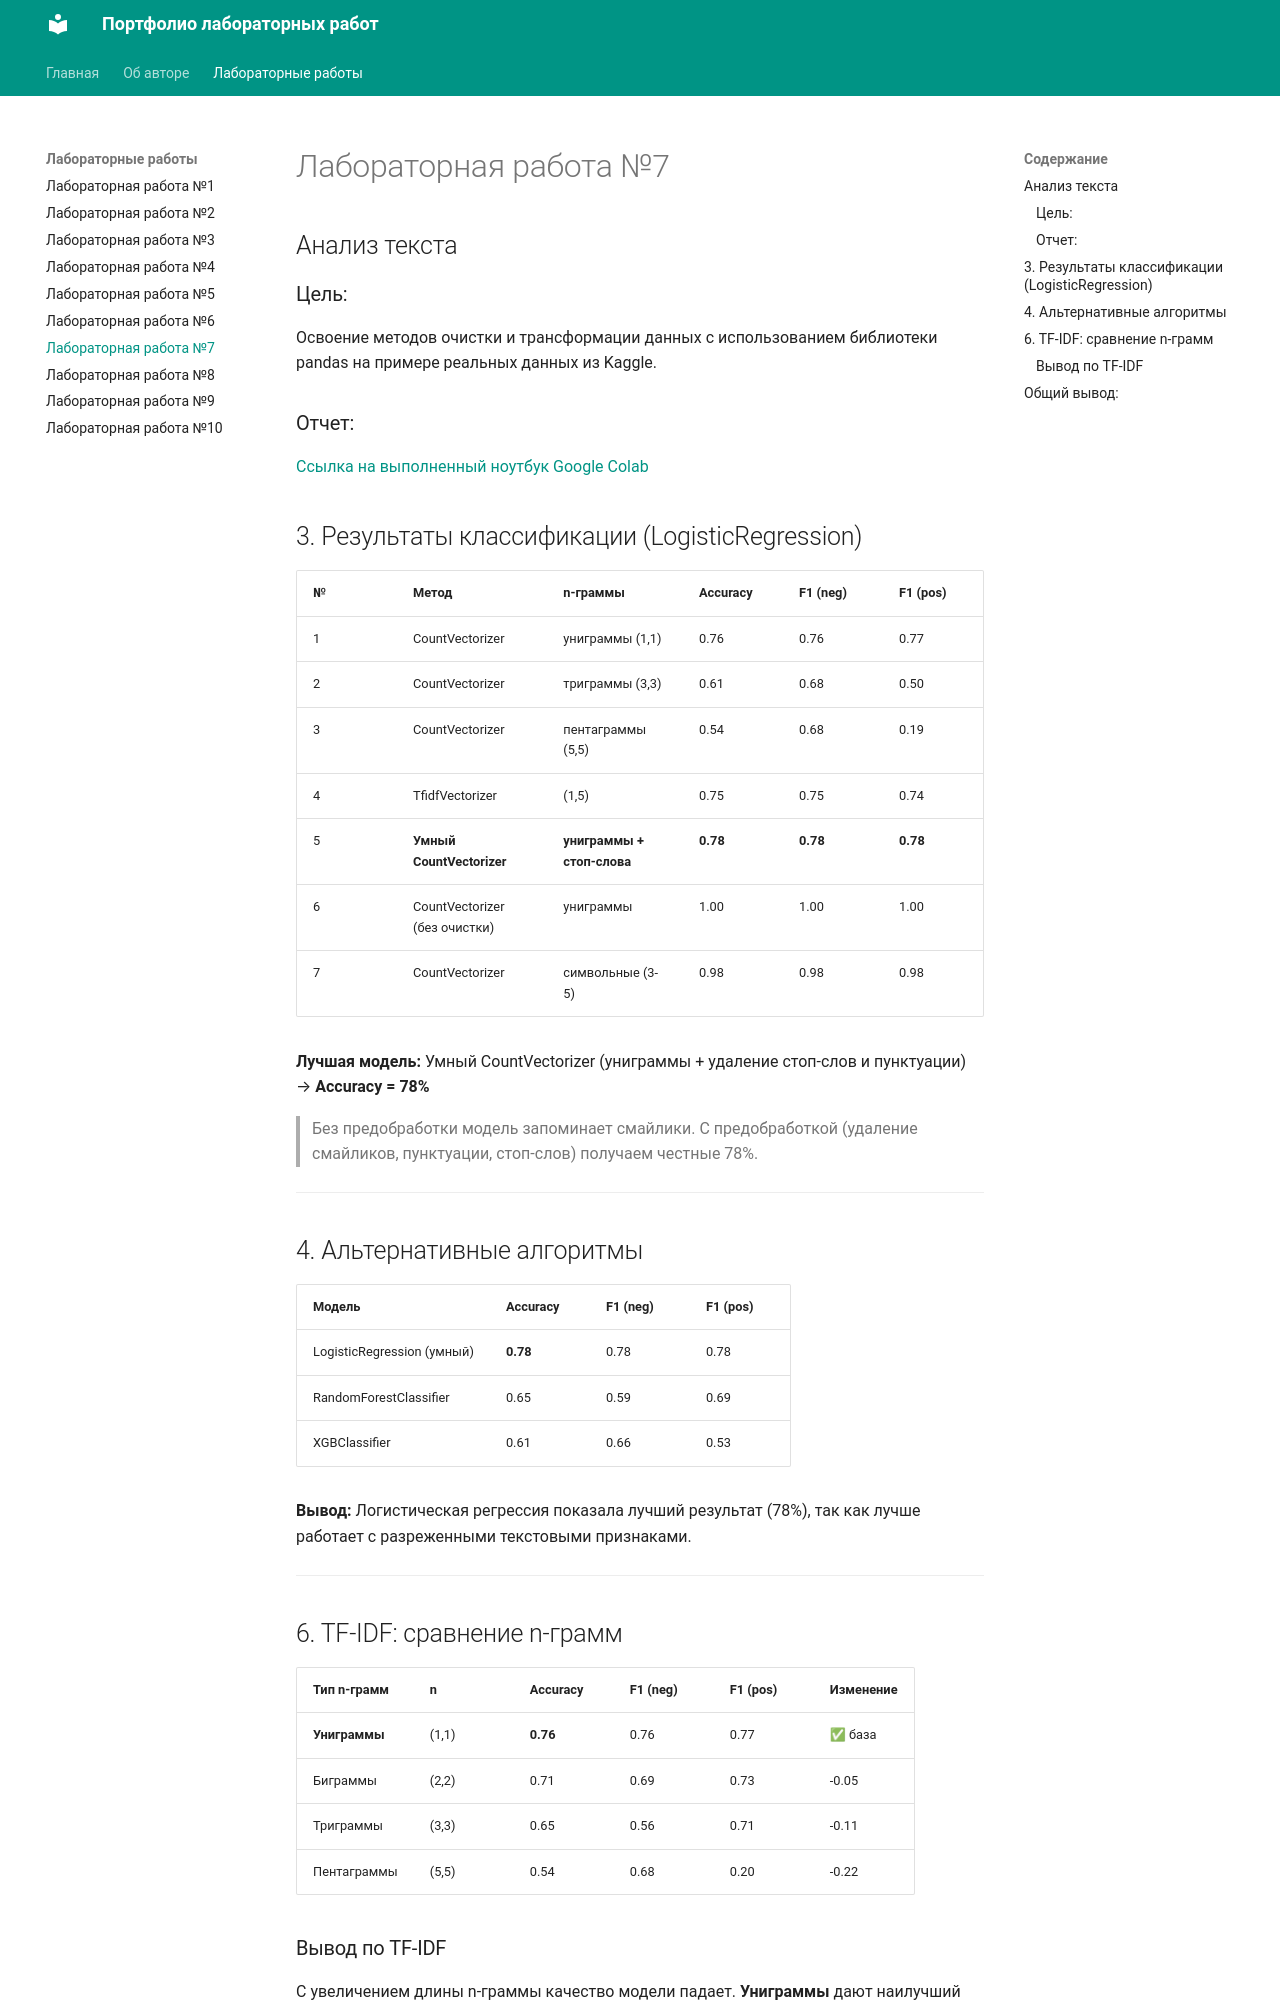

repository: Vika347/mkdocs0902 · page: labs/lab7/index.html · generator: mkdocs

# Лабораторная работа №7
## Анализ текста

### Цель:
Освоение методов очистки и трансформации данных с использованием библиотеки pandas на примере реальных данных из Kaggle.

### Отчет:
[Ссылка на выполненный ноутбук Google Colab](https://colab.research.google.com/drive/1T9D20wlwTclsOoX7ZiF-cUfksg0TQBm3#scrollTo=rIzNZmRoIhoc)

##  3. Результаты классификации (LogisticRegression)

| № | Метод | n-граммы | Accuracy | F1 (neg) | F1 (pos) |
|---|-------|----------|----------|----------|----------|
| 1 | CountVectorizer | униграммы (1,1) | 0.76 | 0.76 | 0.77 |
| 2 | CountVectorizer | триграммы (3,3) | 0.61 | 0.68 | 0.50 |
| 3 | CountVectorizer | пентаграммы (5,5) | 0.54 | 0.68 | 0.19 |
| 4 | TfidfVectorizer | (1,5) | 0.75 | 0.75 | 0.74 |
| 5 | **Умный CountVectorizer** | **униграммы + стоп-слова** | **0.78** | **0.78** | **0.78** |
| 6 | CountVectorizer (без очистки) | униграммы | 1.00 | 1.00 | 1.00 |
| 7 | CountVectorizer | символьные (3-5) | 0.98 | 0.98 | 0.98 |

**Лучшая модель:** Умный CountVectorizer (униграммы + удаление стоп-слов и пунктуации) → **Accuracy = 78%**

> Без предобработки модель запоминает смайлики. С предобработкой (удаление смайликов, пунктуации, стоп-слов) получаем честные 78%.

---

##  4. Альтернативные алгоритмы

| Модель | Accuracy | F1 (neg) | F1 (pos) |
|--------|----------|----------|----------|
| LogisticRegression (умный) | **0.78** | 0.78 | 0.78 |
| RandomForestClassifier | 0.65 | 0.59 | 0.69 |
| XGBClassifier | 0.61 | 0.66 | 0.53 |

**Вывод:** Логистическая регрессия показала лучший результат (78%), так как лучше работает с разреженными текстовыми признаками.

---

##  6. TF-IDF: сравнение n-грамм

| Тип n-грамм | n | Accuracy | F1 (neg) | F1 (pos) | Изменение |
|-------------|---|----------|----------|----------|-----------|
| **Униграммы** | (1,1) | **0.76** | 0.76 | 0.77 | ✅ база |
| Биграммы | (2,2) | 0.71 | 0.69 | 0.73 |  -0.05 |
| Триграммы | (3,3) | 0.65 | 0.56 | 0.71 |  -0.11 |
| Пентаграммы | (5,5) | 0.54 | 0.68 | 0.20 |  -0.22 |
